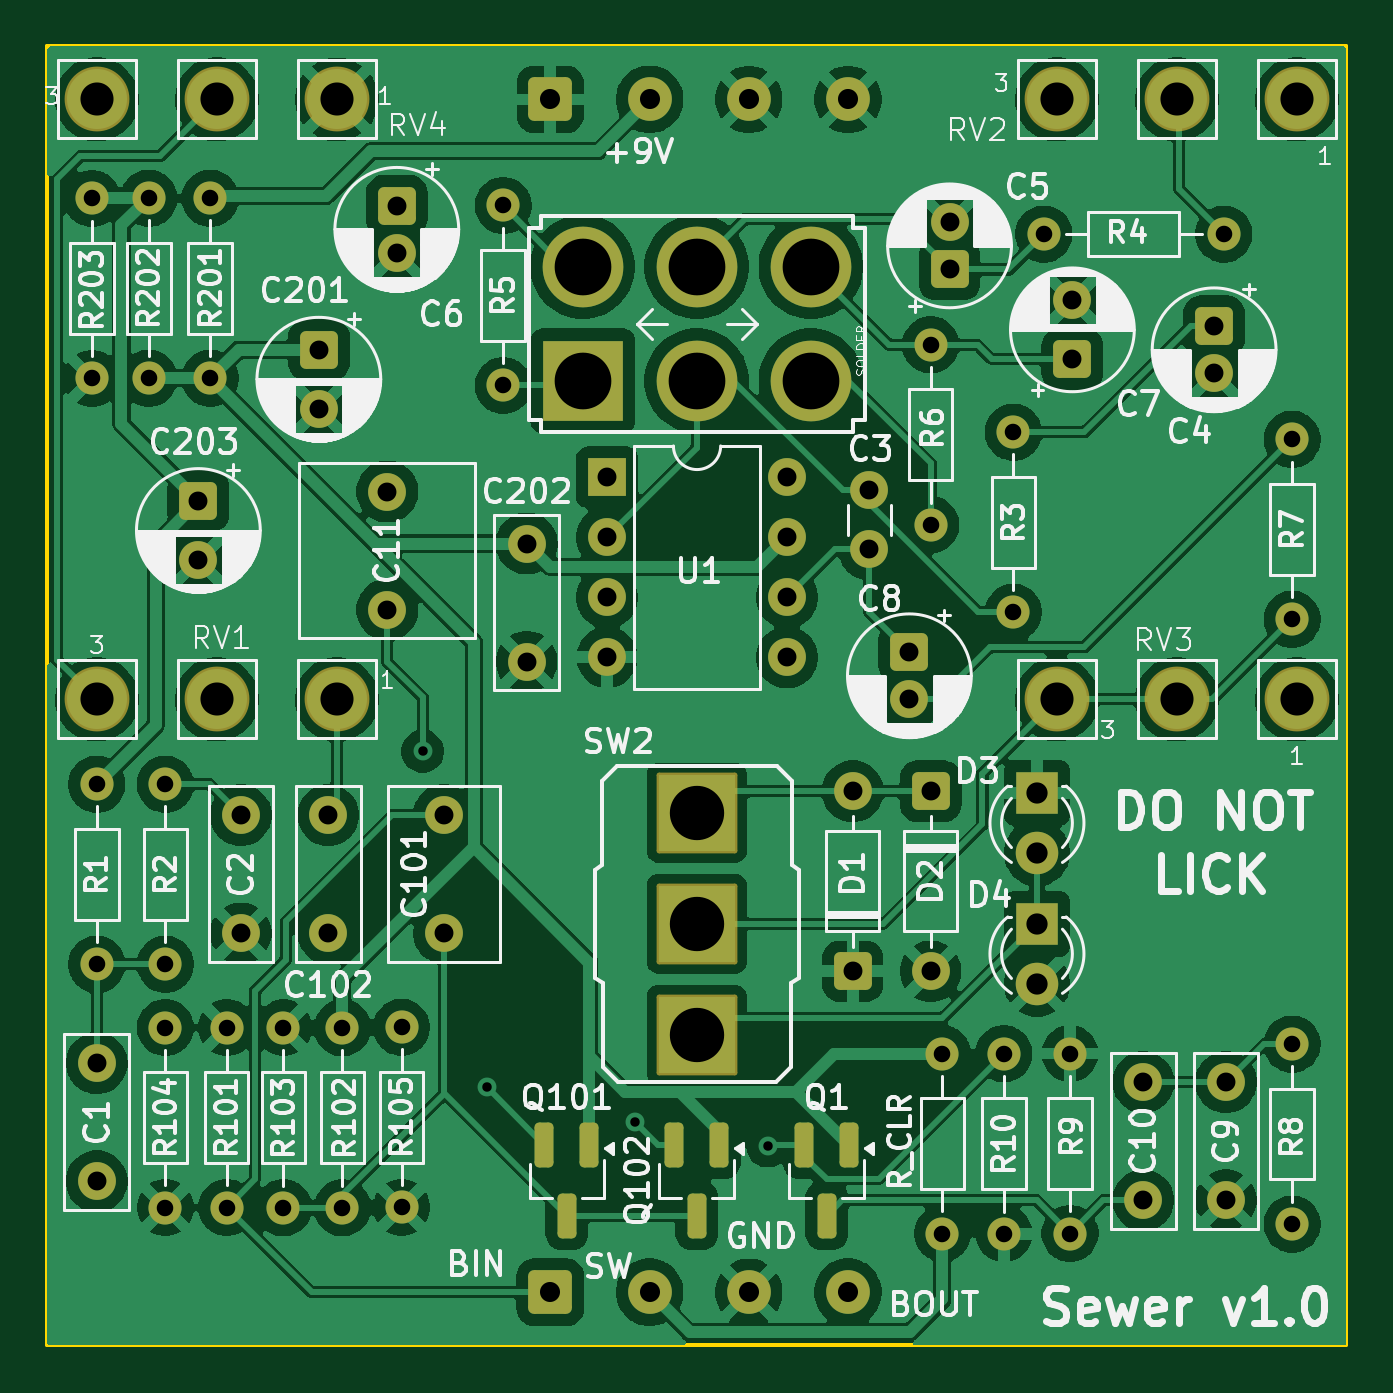
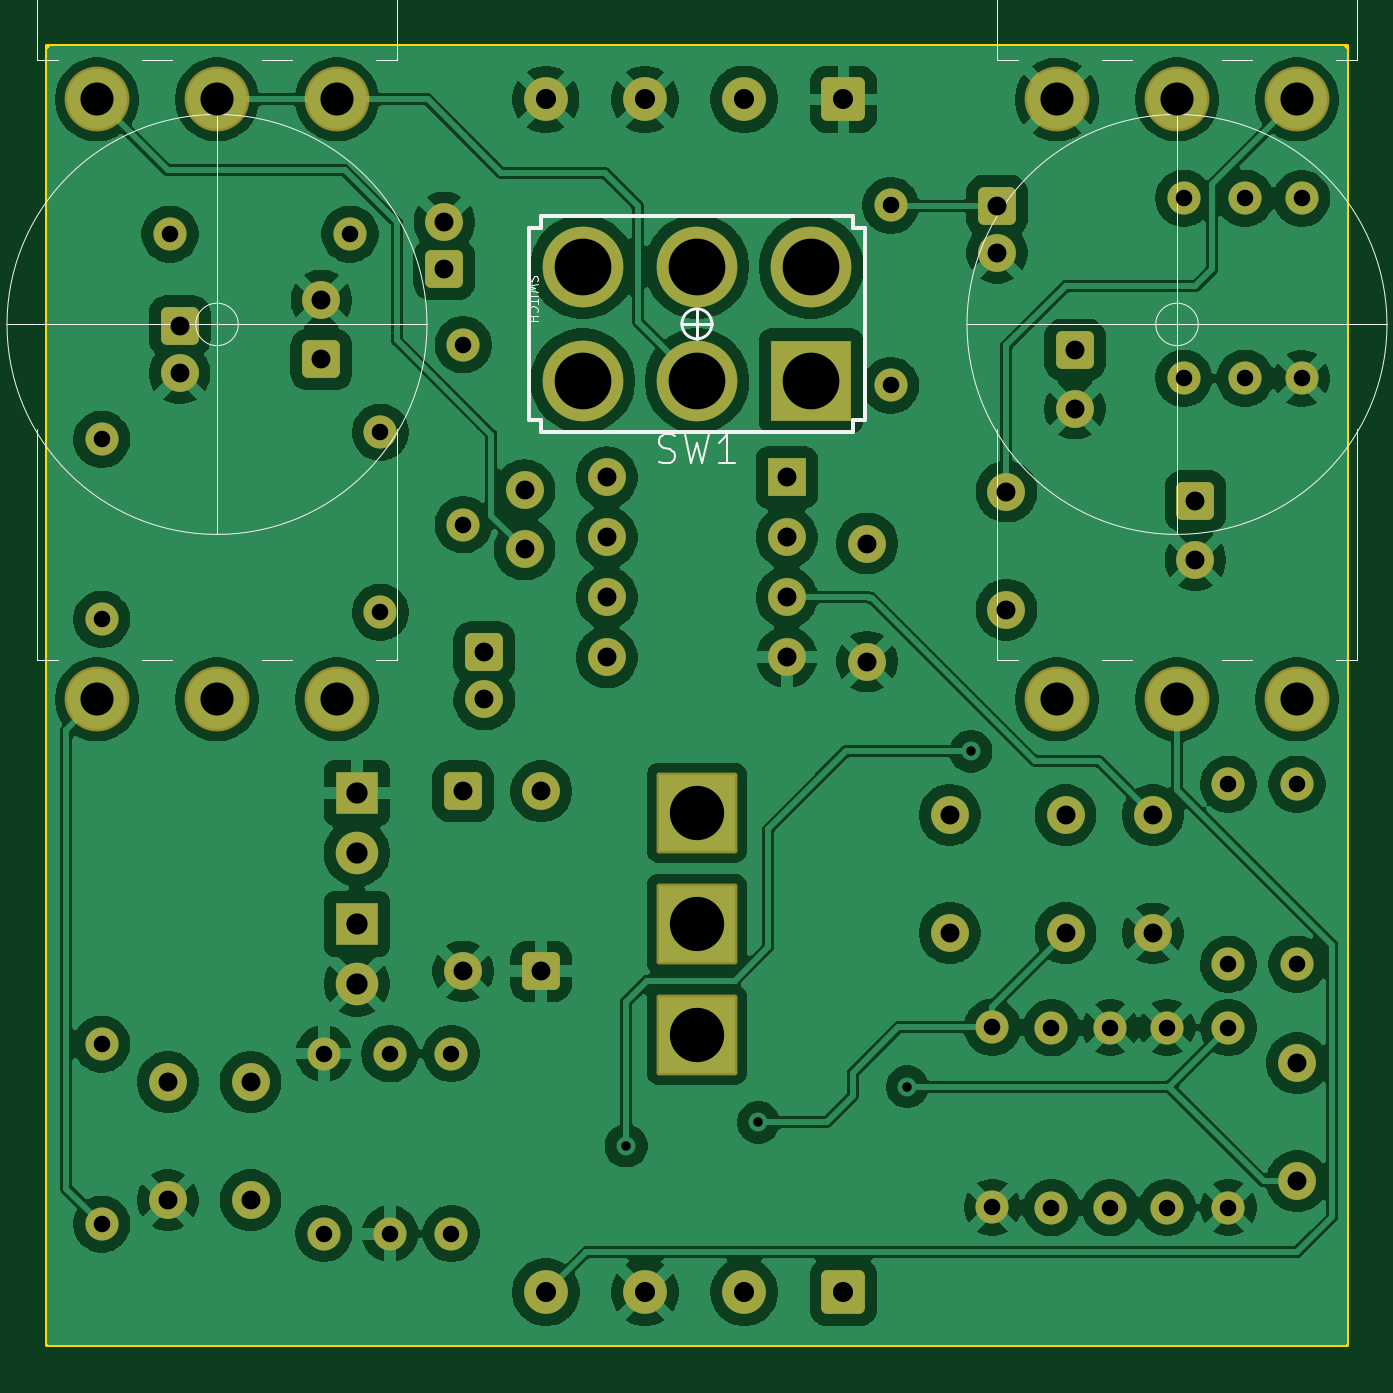
Circuit board: 11 layer files. Board 55.0 x 55.0 mm.
- bottom_copper: Sewer-B_Cu.gbr (221333 bytes)
- bottom_mask: Sewer-B_Mask.gbr (6056 bytes)
- paste: Sewer-B_Paste.gbr (460 bytes)
- bottom_silk: Sewer-B_Silkscreen.gbr (8738 bytes)
- outline: Sewer-Edge_Cuts.gbr (620 bytes)
- top_copper: Sewer-F_Cu.gbr (216340 bytes)
- top_mask: Sewer-F_Mask.gbr (6469 bytes)
- paste: Sewer-F_Paste.gbr (1430 bytes)
- top_silk: Sewer-F_Silkscreen.gbr (163167 bytes)
- drill: Sewer-NPTH-drl.gbr (469 bytes)
- drill: Sewer-PTH-drl.gbr (4838 bytes)

=== bottom_copper: Sewer-B_Cu.gbr (221333 bytes, source omitted) ===
=== bottom_mask: Sewer-B_Mask.gbr ===
%TF.GenerationSoftware,KiCad,Pcbnew,9.0.2*%
%TF.CreationDate,2025-12-14T11:37:20+02:00*%
%TF.ProjectId,Sewer,53657765-722e-46b6-9963-61645f706362,1*%
%TF.SameCoordinates,Original*%
%TF.FileFunction,Soldermask,Bot*%
%TF.FilePolarity,Negative*%
%FSLAX46Y46*%
G04 Gerber Fmt 4.6, Leading zero omitted, Abs format (unit mm)*
G04 Created by KiCad (PCBNEW 9.0.2) date 2025-12-14 11:37:20*
%MOMM*%
%LPD*%
G01*
G04 APERTURE LIST*
G04 Aperture macros list*
%AMRoundRect*
0 Rectangle with rounded corners*
0 $1 Rounding radius*
0 $2 $3 $4 $5 $6 $7 $8 $9 X,Y pos of 4 corners*
0 Add a 4 corners polygon primitive as box body*
4,1,4,$2,$3,$4,$5,$6,$7,$8,$9,$2,$3,0*
0 Add four circle primitives for the rounded corners*
1,1,$1+$1,$2,$3*
1,1,$1+$1,$4,$5*
1,1,$1+$1,$6,$7*
1,1,$1+$1,$8,$9*
0 Add four rect primitives between the rounded corners*
20,1,$1+$1,$2,$3,$4,$5,0*
20,1,$1+$1,$4,$5,$6,$7,0*
20,1,$1+$1,$6,$7,$8,$9,0*
20,1,$1+$1,$8,$9,$2,$3,0*%
G04 Aperture macros list end*
%ADD10C,1.400000*%
%ADD11O,1.400000X1.400000*%
%ADD12R,1.800000X1.800000*%
%ADD13C,1.800000*%
%ADD14RoundRect,0.250000X-0.550000X0.550000X-0.550000X-0.550000X0.550000X-0.550000X0.550000X0.550000X0*%
%ADD15C,1.600000*%
%ADD16RoundRect,0.250000X0.550000X-0.550000X0.550000X0.550000X-0.550000X0.550000X-0.550000X-0.550000X0*%
%ADD17O,1.600000X1.600000*%
%ADD18R,1.600000X1.600000*%
%ADD19C,2.743200*%
%ADD20R,3.416000X3.416000*%
%ADD21O,3.416000X3.416000*%
%ADD22RoundRect,0.250000X-0.675000X-0.675000X0.675000X-0.675000X0.675000X0.675000X-0.675000X0.675000X0*%
%ADD23C,1.850000*%
%ADD24RoundRect,0.101600X1.608000X1.608000X-1.608000X1.608000X-1.608000X-1.608000X1.608000X-1.608000X0*%
G04 APERTURE END LIST*
D10*
%TO.C,R_CLR*%
X78125000Y-111790000D03*
D11*
X78125000Y-119410000D03*
%TD*%
%TO.C,R103*%
X50225000Y-118320000D03*
D10*
X50225000Y-110700000D03*
%TD*%
D11*
%TO.C,R102*%
X52725000Y-110700000D03*
D10*
X52725000Y-118320000D03*
%TD*%
D12*
%TO.C,D3*%
X82125000Y-100760000D03*
D13*
X82125000Y-103300000D03*
%TD*%
D14*
%TO.C,D2*%
X77625000Y-100690000D03*
D15*
X77625000Y-108310000D03*
%TD*%
D12*
%TO.C,D4*%
X82125000Y-106300000D03*
D13*
X82125000Y-108840000D03*
%TD*%
D16*
%TO.C,D1*%
X74325000Y-108310000D03*
D15*
X74325000Y-100690000D03*
%TD*%
D11*
%TO.C,R9*%
X83525000Y-111790000D03*
D10*
X83525000Y-119410000D03*
%TD*%
D11*
%TO.C,R10*%
X80725000Y-119420000D03*
D10*
X80725000Y-111800000D03*
%TD*%
D15*
%TO.C,C9*%
X90125000Y-113000000D03*
X90125000Y-118000000D03*
%TD*%
%TO.C,C10*%
X86625000Y-113000000D03*
X86625000Y-118000000D03*
%TD*%
D11*
%TO.C,R8*%
X92925000Y-119010000D03*
D10*
X92925000Y-111390000D03*
%TD*%
D15*
%TO.C,C11*%
X54625000Y-93000000D03*
X54625000Y-88000000D03*
%TD*%
D11*
%TO.C,R104*%
X45225000Y-110690000D03*
D10*
X45225000Y-118310000D03*
%TD*%
D15*
%TO.C,C1*%
X42325000Y-112200000D03*
X42325000Y-117200000D03*
%TD*%
D11*
%TO.C,R1*%
X42325000Y-100390000D03*
D10*
X42325000Y-108010000D03*
%TD*%
D11*
%TO.C,R2*%
X45225000Y-108010000D03*
D10*
X45225000Y-100390000D03*
%TD*%
D17*
%TO.C,U1*%
X71545000Y-87400000D03*
X71545000Y-89940000D03*
X71545000Y-92480000D03*
X71545000Y-95020000D03*
X63925000Y-95020000D03*
X63925000Y-92480000D03*
X63925000Y-89940000D03*
D18*
X63925000Y-87400000D03*
%TD*%
D19*
%TO.C,RV2*%
X93125000Y-71400000D03*
X88045000Y-71400000D03*
X82965000Y-71400000D03*
%TD*%
%TO.C,RV3*%
X82965000Y-96800000D03*
X88045000Y-96800000D03*
X93125000Y-96800000D03*
%TD*%
%TO.C,RV4*%
X52485000Y-71400000D03*
X47405000Y-71400000D03*
X42325000Y-71400000D03*
%TD*%
%TO.C,RV1*%
X42325000Y-96800000D03*
X47405000Y-96800000D03*
X52485000Y-96800000D03*
%TD*%
D20*
%TO.C,SW1*%
X62895000Y-83313000D03*
D21*
X67725000Y-83313000D03*
X72555000Y-83313000D03*
X62895000Y-78483000D03*
X67725000Y-78483000D03*
X72555000Y-78483000D03*
%TD*%
D14*
%TO.C,C203*%
X46625000Y-88400000D03*
D15*
X46625000Y-90900000D03*
%TD*%
D10*
%TO.C,R6*%
X77625000Y-89410000D03*
D11*
X77625000Y-81790000D03*
%TD*%
D15*
%TO.C,C102*%
X52125000Y-106700000D03*
X52125000Y-101700000D03*
%TD*%
D14*
%TO.C,C4*%
X89625000Y-81000000D03*
D15*
X89625000Y-83000000D03*
%TD*%
D22*
%TO.C,J2*%
X61525000Y-121900000D03*
D23*
X65725000Y-121900000D03*
X69925000Y-121900000D03*
X74125000Y-121900000D03*
%TD*%
D15*
%TO.C,C3*%
X75025000Y-90450000D03*
X75025000Y-87950000D03*
%TD*%
D10*
%TO.C,R3*%
X81125000Y-93110000D03*
D11*
X81125000Y-85490000D03*
%TD*%
D10*
%TO.C,R201*%
X47125000Y-75580000D03*
D11*
X47125000Y-83200000D03*
%TD*%
D15*
%TO.C,C202*%
X60525000Y-90200000D03*
X60525000Y-95200000D03*
%TD*%
D10*
%TO.C,R4*%
X90035000Y-77100000D03*
D11*
X82415000Y-77100000D03*
%TD*%
D10*
%TO.C,R101*%
X47825000Y-110690000D03*
D11*
X47825000Y-118310000D03*
%TD*%
D16*
%TO.C,C7*%
X83625000Y-82405113D03*
D15*
X83625000Y-79905113D03*
%TD*%
D10*
%TO.C,R7*%
X92925000Y-93410000D03*
D11*
X92925000Y-85790000D03*
%TD*%
D15*
%TO.C,C2*%
X48425000Y-106700000D03*
X48425000Y-101700000D03*
%TD*%
D10*
%TO.C,R5*%
X59525000Y-83510000D03*
D11*
X59525000Y-75890000D03*
%TD*%
D14*
%TO.C,C6*%
X55025000Y-75900000D03*
D15*
X55025000Y-77900000D03*
%TD*%
D22*
%TO.C,J1*%
X61525000Y-71400000D03*
D23*
X65725000Y-71400000D03*
X69925000Y-71400000D03*
X74125000Y-71400000D03*
%TD*%
D14*
%TO.C,C8*%
X76725000Y-94800000D03*
D15*
X76725000Y-96800000D03*
%TD*%
%TO.C,C101*%
X57025000Y-101690000D03*
X57025000Y-106690000D03*
%TD*%
D10*
%TO.C,R105*%
X55225000Y-118300000D03*
D11*
X55225000Y-110680000D03*
%TD*%
D16*
%TO.C,C5*%
X78425000Y-78600000D03*
D15*
X78425000Y-76600000D03*
%TD*%
D14*
%TO.C,C201*%
X51725000Y-81994888D03*
D15*
X51725000Y-84494888D03*
%TD*%
D10*
%TO.C,R202*%
X44525000Y-75580000D03*
D11*
X44525000Y-83200000D03*
%TD*%
D24*
%TO.C,SW2*%
X67729000Y-110999000D03*
X67729000Y-106300000D03*
X67729000Y-101601000D03*
%TD*%
D10*
%TO.C,R203*%
X42125000Y-83210000D03*
D11*
X42125000Y-75590000D03*
%TD*%
M02*

=== paste: Sewer-B_Paste.gbr ===
%TF.GenerationSoftware,KiCad,Pcbnew,9.0.2*%
%TF.CreationDate,2025-12-14T11:37:20+02:00*%
%TF.ProjectId,Sewer,53657765-722e-46b6-9963-61645f706362,1*%
%TF.SameCoordinates,Original*%
%TF.FileFunction,Paste,Bot*%
%TF.FilePolarity,Positive*%
%FSLAX46Y46*%
G04 Gerber Fmt 4.6, Leading zero omitted, Abs format (unit mm)*
G04 Created by KiCad (PCBNEW 9.0.2) date 2025-12-14 11:37:20*
%MOMM*%
%LPD*%
G01*
G04 APERTURE LIST*
G04 APERTURE END LIST*
M02*

=== bottom_silk: Sewer-B_Silkscreen.gbr (8738 bytes, source omitted) ===
=== outline: Sewer-Edge_Cuts.gbr ===
%TF.GenerationSoftware,KiCad,Pcbnew,9.0.2*%
%TF.CreationDate,2025-12-14T11:37:21+02:00*%
%TF.ProjectId,Sewer,53657765-722e-46b6-9963-61645f706362,1*%
%TF.SameCoordinates,Original*%
%TF.FileFunction,Profile,NP*%
%FSLAX46Y46*%
G04 Gerber Fmt 4.6, Leading zero omitted, Abs format (unit mm)*
G04 Created by KiCad (PCBNEW 9.0.2) date 2025-12-14 11:37:21*
%MOMM*%
%LPD*%
G01*
G04 APERTURE LIST*
%TA.AperFunction,Profile*%
%ADD10C,0.150000*%
%TD*%
G04 APERTURE END LIST*
D10*
X40225000Y-69150000D02*
X95225000Y-69150000D01*
X95225000Y-124150000D01*
X40225000Y-124150000D01*
X40225000Y-69150000D01*
M02*

=== top_copper: Sewer-F_Cu.gbr (216340 bytes, source omitted) ===
=== top_mask: Sewer-F_Mask.gbr (6469 bytes, source omitted) ===
=== paste: Sewer-F_Paste.gbr (1430 bytes, source withheld) ===
=== top_silk: Sewer-F_Silkscreen.gbr (163167 bytes, source omitted) ===
=== drill: Sewer-NPTH-drl.gbr ===
%TF.GenerationSoftware,KiCad,Pcbnew,9.0.2*%
%TF.CreationDate,2025-12-14T11:37:53+02:00*%
%TF.ProjectId,Sewer,53657765-722e-46b6-9963-61645f706362,1*%
%TF.SameCoordinates,Original*%
%TF.FileFunction,NonPlated,1,2,NPTH*%
%TF.FilePolarity,Positive*%
%FSLAX46Y46*%
G04 Gerber Fmt 4.6, Leading zero omitted, Abs format (unit mm)*
G04 Created by KiCad (PCBNEW 9.0.2) date 2025-12-14 11:37:53*
%MOMM*%
%LPD*%
G01*
G04 APERTURE LIST*
G04 APERTURE END LIST*
M02*

=== drill: Sewer-PTH-drl.gbr ===
%TF.GenerationSoftware,KiCad,Pcbnew,9.0.2*%
%TF.CreationDate,2025-12-14T11:37:53+02:00*%
%TF.ProjectId,Sewer,53657765-722e-46b6-9963-61645f706362,1*%
%TF.SameCoordinates,Original*%
%TF.FileFunction,Plated,1,2,PTH,Drill*%
%TF.FilePolarity,Positive*%
%FSLAX46Y46*%
G04 Gerber Fmt 4.6, Leading zero omitted, Abs format (unit mm)*
G04 Created by KiCad (PCBNEW 9.0.2) date 2025-12-14 11:37:53*
%MOMM*%
%LPD*%
G01*
G04 APERTURE LIST*
%TA.AperFunction,ViaDrill*%
%ADD10C,0.400000*%
%TD*%
%TA.AperFunction,ComponentDrill*%
%ADD11C,0.700000*%
%TD*%
%TA.AperFunction,ComponentDrill*%
%ADD12C,0.800000*%
%TD*%
%TA.AperFunction,ComponentDrill*%
%ADD13C,0.850000*%
%TD*%
%TA.AperFunction,ComponentDrill*%
%ADD14C,0.900000*%
%TD*%
%TA.AperFunction,ComponentDrill*%
%ADD15C,1.400000*%
%TD*%
%TA.AperFunction,ComponentDrill*%
%ADD16C,2.300000*%
%TD*%
%TA.AperFunction,ComponentDrill*%
%ADD17C,2.400000*%
%TD*%
G04 APERTURE END LIST*
D10*
X56125000Y-99000000D03*
X58825000Y-113200000D03*
X65125000Y-114700000D03*
X70725000Y-115700000D03*
D11*
%TO.C,R203*%
X42125000Y-75590000D03*
X42125000Y-83210000D03*
%TO.C,R1*%
X42325000Y-100390000D03*
X42325000Y-108010000D03*
%TO.C,R202*%
X44525000Y-75580000D03*
X44525000Y-83200000D03*
%TO.C,R2*%
X45225000Y-100390000D03*
X45225000Y-108010000D03*
%TO.C,R104*%
X45225000Y-110690000D03*
X45225000Y-118310000D03*
%TO.C,R201*%
X47125000Y-75580000D03*
X47125000Y-83200000D03*
%TO.C,R101*%
X47825000Y-110690000D03*
X47825000Y-118310000D03*
%TO.C,R103*%
X50225000Y-110700000D03*
X50225000Y-118320000D03*
%TO.C,R102*%
X52725000Y-110700000D03*
X52725000Y-118320000D03*
%TO.C,R105*%
X55225000Y-110680000D03*
X55225000Y-118300000D03*
%TO.C,R5*%
X59525000Y-75890000D03*
X59525000Y-83510000D03*
%TO.C,R6*%
X77625000Y-81790000D03*
X77625000Y-89410000D03*
%TO.C,R_CLR*%
X78125000Y-111790000D03*
X78125000Y-119410000D03*
%TO.C,R10*%
X80725000Y-111800000D03*
X80725000Y-119420000D03*
%TO.C,R3*%
X81125000Y-85490000D03*
X81125000Y-93110000D03*
%TO.C,R4*%
X82415000Y-77100000D03*
%TO.C,R9*%
X83525000Y-111790000D03*
X83525000Y-119410000D03*
%TO.C,R4*%
X90035000Y-77100000D03*
%TO.C,R7*%
X92925000Y-85790000D03*
X92925000Y-93410000D03*
%TO.C,R8*%
X92925000Y-111390000D03*
X92925000Y-119010000D03*
D12*
%TO.C,C1*%
X42325000Y-112200000D03*
X42325000Y-117200000D03*
%TO.C,C203*%
X46625000Y-88400000D03*
X46625000Y-90900000D03*
%TO.C,C2*%
X48425000Y-101700000D03*
X48425000Y-106700000D03*
%TO.C,C201*%
X51725000Y-81994888D03*
X51725000Y-84494888D03*
%TO.C,C102*%
X52125000Y-101700000D03*
X52125000Y-106700000D03*
%TO.C,C11*%
X54625000Y-88000000D03*
X54625000Y-93000000D03*
%TO.C,C6*%
X55025000Y-75900000D03*
X55025000Y-77900000D03*
%TO.C,C101*%
X57025000Y-101690000D03*
X57025000Y-106690000D03*
%TO.C,C202*%
X60525000Y-90200000D03*
X60525000Y-95200000D03*
%TO.C,U1*%
X63925000Y-87400000D03*
X63925000Y-89940000D03*
X63925000Y-92480000D03*
X63925000Y-95020000D03*
X71545000Y-87400000D03*
X71545000Y-89940000D03*
X71545000Y-92480000D03*
X71545000Y-95020000D03*
%TO.C,D1*%
X74325000Y-100690000D03*
X74325000Y-108310000D03*
%TO.C,C3*%
X75025000Y-87950000D03*
X75025000Y-90450000D03*
%TO.C,C8*%
X76725000Y-94800000D03*
X76725000Y-96800000D03*
%TO.C,D2*%
X77625000Y-100690000D03*
X77625000Y-108310000D03*
%TO.C,C5*%
X78425000Y-76600000D03*
X78425000Y-78600000D03*
%TO.C,C7*%
X83625000Y-79905113D03*
X83625000Y-82405113D03*
%TO.C,C10*%
X86625000Y-113000000D03*
X86625000Y-118000000D03*
%TO.C,C4*%
X89625000Y-81000000D03*
X89625000Y-83000000D03*
%TO.C,C9*%
X90125000Y-113000000D03*
X90125000Y-118000000D03*
D13*
%TO.C,J1*%
X61525000Y-71400000D03*
%TO.C,J2*%
X61525000Y-121900000D03*
%TO.C,J1*%
X65725000Y-71400000D03*
%TO.C,J2*%
X65725000Y-121900000D03*
%TO.C,J1*%
X69925000Y-71400000D03*
%TO.C,J2*%
X69925000Y-121900000D03*
%TO.C,J1*%
X74125000Y-71400000D03*
%TO.C,J2*%
X74125000Y-121900000D03*
D14*
%TO.C,D3*%
X82125000Y-100760000D03*
X82125000Y-103300000D03*
%TO.C,D4*%
X82125000Y-106300000D03*
X82125000Y-108840000D03*
D15*
%TO.C,RV4*%
X42325000Y-71400000D03*
%TO.C,RV1*%
X42325000Y-96800000D03*
%TO.C,RV4*%
X47405000Y-71400000D03*
%TO.C,RV1*%
X47405000Y-96800000D03*
%TO.C,RV4*%
X52485000Y-71400000D03*
%TO.C,RV1*%
X52485000Y-96800000D03*
%TO.C,RV2*%
X82965000Y-71400000D03*
%TO.C,RV3*%
X82965000Y-96800000D03*
%TO.C,RV2*%
X88045000Y-71400000D03*
%TO.C,RV3*%
X88045000Y-96800000D03*
%TO.C,RV2*%
X93125000Y-71400000D03*
%TO.C,RV3*%
X93125000Y-96800000D03*
D16*
%TO.C,SW2*%
X67729000Y-101601000D03*
X67729000Y-106300000D03*
X67729000Y-110999000D03*
D17*
%TO.C,SW1*%
X62895000Y-78483000D03*
X62895000Y-83313000D03*
X67725000Y-78483000D03*
X67725000Y-83313000D03*
X72555000Y-78483000D03*
X72555000Y-83313000D03*
M02*
